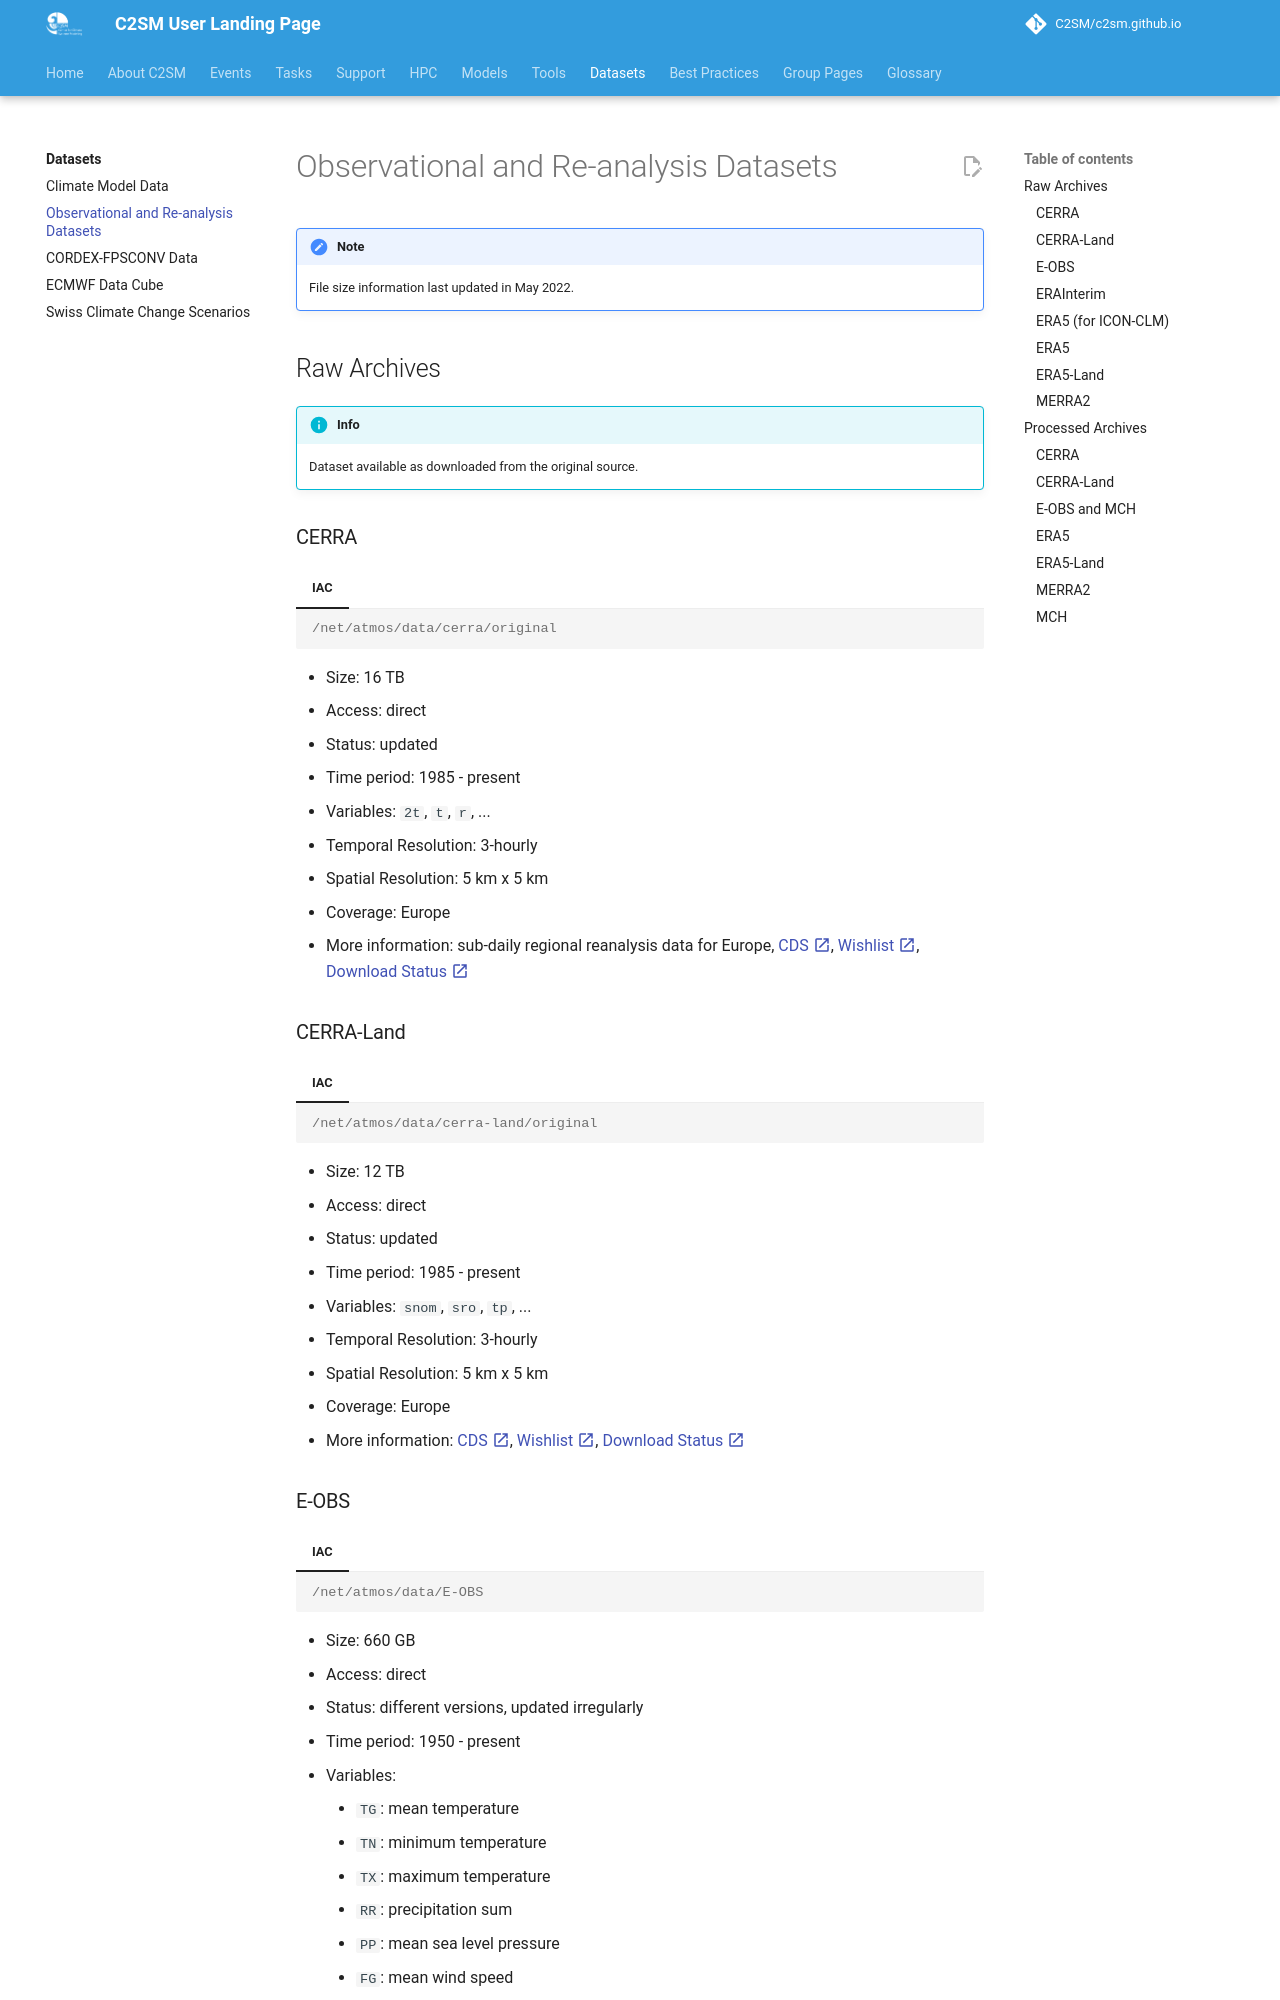

repository: C2SM/c2sm.github.io · page: datasets/obs_reanalysis_data/index.html · generator: mkdocs

<!-- Generated variable lists (scripts/update_datasets.py) cannot be wrapped -->
<!-- markdownlint-disable MD013 -->

# Observational and Re-analysis Datasets

!!! note
    File size information last updated in May 2022.

## Raw Archives

!!! info
    Dataset available as downloaded from the original source.

### CERRA

=== "IAC"
    ```console
    /net/atmos/data/cerra/original
    ```

- Size: 16 TB
- Access: direct
- Status: updated
- Time period: 1985 - present
- Variables: `2t`, `t`, `r`, ...
- Temporal Resolution: 3-hourly
- Spatial Resolution: 5 km x 5 km
- Coverage: Europe
- More information: sub-daily regional reanalysis data for Europe,
  [CDS :material-open-in-new:](https://cds.climate.copernicus.eu/datasets/reanalysis-cerra-single-levels?tab=overview){:target="_blank"},
  [Wishlist :material-open-in-new:](https://docs.google.com/document/d/1YtIabO5PMTsD_i_PqycmzIbrOYigNmuublt_i6FKrhY/edit#heading=h.brsa23yzcugp){:target="_blank"},
  [Download
  Status :material-open-in-new:](https://docs.google.com/spreadsheets/d/1xfM4TZCGXZm4M4VLQW3XPyAk6IX9vjlwj_p6ymX4aDU/edit#gid=0){:target="_blank"}

### CERRA-Land

=== "IAC"
    ```console
    /net/atmos/data/cerra-land/original
    ```

- Size: 12 TB
- Access: direct
- Status: updated
- Time period: 1985 - present
- Variables: `snom`, `sro`, `tp`, ...
- Temporal Resolution: 3-hourly
- Spatial Resolution: 5 km x 5 km
- Coverage: Europe
- More information:
  [CDS :material-open-in-new:](https://cds.climate.copernicus.eu/datasets/reanalysis-cerra-land?tab=overview){:target="_blank"},
  [Wishlist :material-open-in-new:](https://docs.google.com/document/d/1YtIabO5PMTsD_i_PqycmzIbrOYigNmuublt_i6FKrhY/edit#heading=h.brsa23yzcugp){:target="_blank"},
  [Download
  Status :material-open-in-new:](https://docs.google.com/spreadsheets/d/1e58ps_yBmxUG0jvL8ZmNNr7Zz_UXuqIZsz4MdRAzvbM/edit#gid=0){:target="_blank"}

### E-OBS

=== "IAC"
    ```console
    /net/atmos/data/E-OBS
    ```

- Size: 660 GB
- Access: direct
- Status: different versions, updated irregularly
- Time period: 1950 - present
- Variables:
    - `TG`: mean temperature
    - `TN`: minimum temperature
    - `TX`: maximum temperature
    - `RR`: precipitation sum
    - `PP`: mean sea level pressure
    - `FG`: mean wind speed
    - `HU`: mean relative humidity
    - `QQ`: global radiation
- Temporal Resolution: daily
- Spatial Resolution: 0.1° and 0.25°
- Coverage: Europe
- More information:
  [E-OBS :material-open-in-new:](https://www.ecad.eu/download/ensembles/download.php){:target="_blank"},
  [CDS :material-open-in-new:](https://cds.climate.copernicus.eu/datasets/insitu-gridded-observations-europe?tab=overview){:target="_blank"}

### ERAInterim

=== "Santis"
    ```console
    /capstor/store/cscs/c2sm/c2sme/reanalyses_dkrz/ERAInterim
    ```

=== "Balfrin"
    ```console
    /capstor/store/cscs/c2sm/c2sme/reanalyses_dkrz/ERAInterim
    ```

- Size: 5 TB
- Access: direct
- Status: static
- Time period: 1979-2019
- Variables: `FIS`, `FR_LAND`, `FR_SEA_ICE`, `PS`, `QC`, `QI`, `QV`, `T`, `T_SKIN`, `T_SNOW`, `T_SO`, `U`, `V`,
  `W_SNOW`, `W_SO_REL`
- Temporal Resolution: 6-hourly
- Spatial Resolution: 0.7° x 0.7° (80 km)
- Coverage: Global
